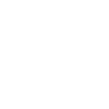
t = 0.00 s
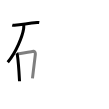
t = 3.50 s
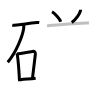
t = 7.25 s
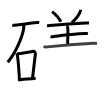
t = 10.75 s
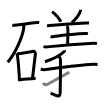
t = 14.50 s
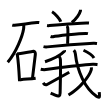
t = 18.00 s

The animated SVG that drew these frames (rendered in a browser with its animation timeline set to each time). Animation: 18 SMIL elements (animate=18); one cycle of 18.00 s.

<svg width="109px" height="109px" viewBox="0 0 px 109px" xmlns="http://www.w3.org/2000/svg" xmlns:xlink="http://www.w3.org/1999/xlink" xml:space="preserve" version="1.1"  baseProfile="full">
<path d="M12.25,25.08c0.59,0.16,1.69,0.21,2.28,0.16c7.46-0.57,12.68-1.79,22.64-2.78c0.99-0.1,1.59,0.08,2.08,0.16" style="fill:none;stroke:black;stroke-width:3;opacity:0">
  <animate attributeType="CSS" attributeName="opacity" from="0" to="1" begin="0s" dur="1s" repeatCount="0" fill="freeze" />
</path>
<path d="M23.75,25c0.04,0.88,0.09,2.27-0.09,3.52c-1.09,7.43-7.35,23.74-15.91,33.73" style="fill:none;stroke:black;stroke-width:3;opacity:0">
  <animate attributeType="CSS" attributeName="opacity" from="0" to="1" begin="1s" dur="1s" repeatCount="0" fill="freeze" />
</path>
<path d="M16.71,53.27c0.25,0.52,0.51,0.95,0.62,1.6c0.83,5.12,1.71,17.22,2.2,26.4" style="fill:none;stroke:black;stroke-width:3;opacity:0">
  <animate attributeType="CSS" attributeName="opacity" from="0" to="1" begin="2s" dur="1s" repeatCount="0" fill="freeze" />
</path>
<path d="M17.23,54.02C25,52.5,29.93,52,33.46,51.25c1.29-0.27,2.06,1.62,1.87,3.23c-0.76,6.65-1.73,14.68-2.87,23.87" style="fill:none;stroke:black;stroke-width:3;opacity:0">
  <animate attributeType="CSS" attributeName="opacity" from="0" to="1" begin="3s" dur="1s" repeatCount="0" fill="freeze" />
</path>
<path d="M20.59,79.71c4.81-0.78,8.73-0.48,15.05-1.46" style="fill:none;stroke:black;stroke-width:3;opacity:0">
  <animate attributeType="CSS" attributeName="opacity" from="0" to="1" begin="4s" dur="1s" repeatCount="0" fill="freeze" />
</path>
<path d="M52.05,11.82c3.07,1.75,7.93,7.2,8.7,9.93" style="fill:none;stroke:black;stroke-width:3;opacity:0">
  <animate attributeType="CSS" attributeName="opacity" from="0" to="1" begin="5s" dur="1s" repeatCount="0" fill="freeze" />
</path>
<path d="M80.49,9.75c0.02,0.3,0.05,0.77-0.05,1.2c-0.59,2.53-4.01,8.1-8.68,11.5" style="fill:none;stroke:black;stroke-width:3;opacity:0">
  <animate attributeType="CSS" attributeName="opacity" from="0" to="1" begin="6s" dur="1s" repeatCount="0" fill="freeze" />
</path>
<path d="M47.06,25.49c0.62,0.11,1.75,0.16,2.36,0.11c2.49-0.22,31.88-2.64,37.42-2.6C87.87,23,88.49,23.05,89,23.1" style="fill:none;stroke:black;stroke-width:3;opacity:0">
  <animate attributeType="CSS" attributeName="opacity" from="0" to="1" begin="7s" dur="1s" repeatCount="0" fill="freeze" />
</path>
<path d="M66.53,25.96c0.68,0.3,1.08,1.36,1.22,1.97c0.14,0.61,0,12.21-0.14,16" style="fill:none;stroke:black;stroke-width:3;opacity:0">
  <animate attributeType="CSS" attributeName="opacity" from="0" to="1" begin="8s" dur="1s" repeatCount="0" fill="freeze" />
</path>
<path d="M50.55,36.49c0.63,0.23,1.8,0.34,2.42,0.23c2.56-0.45,27.06-3.4,32.76-3.31c1.05,0.02,1.68,0.11,2.21,0.23" style="fill:none;stroke:black;stroke-width:3;opacity:0">
  <animate attributeType="CSS" attributeName="opacity" from="0" to="1" begin="9s" dur="1s" repeatCount="0" fill="freeze" />
</path>
<path d="M43.5,46.65c0.99,0.23,2.82,0.34,3.8,0.23c4.01-0.45,35.36-3.12,46.23-3.59c1.65-0.07,2.64,0.11,3.47,0.23" style="fill:none;stroke:black;stroke-width:3;opacity:0">
  <animate attributeType="CSS" attributeName="opacity" from="0" to="1" begin="10s" dur="1s" repeatCount="0" fill="freeze" />
</path>
<path d="M64.5,50.25c0.06,0.27,0.21,0.75-0.11,1.09C61.84,54.08,55.84,58.2,45,61.75" style="fill:none;stroke:black;stroke-width:3;opacity:0">
  <animate attributeType="CSS" attributeName="opacity" from="0" to="1" begin="11s" dur="1s" repeatCount="0" fill="freeze" />
</path>
<path d="M40.72,69.27c1.34,0.33,3.8,0.48,5.12,0.33c5.41-0.64,32.14-4.53,46.98-5.26c2.22-0.11,3.56,0.16,4.68,0.32" style="fill:none;stroke:black;stroke-width:3;opacity:0">
  <animate attributeType="CSS" attributeName="opacity" from="0" to="1" begin="12s" dur="1s" repeatCount="0" fill="freeze" />
</path>
<path d="M59.05,56.15c0.09,0.29,1.27,1.49,1.36,3.31c0.44,8.73-0.28,30.6-0.28,33.57c0,3.02-1.65,3.62-4.3,2.4c-2.06-0.94-3.53-1.5-5.16-2.25" style="fill:none;stroke:black;stroke-width:3;opacity:0">
  <animate attributeType="CSS" attributeName="opacity" from="0" to="1" begin="13s" dur="1s" repeatCount="0" fill="freeze" />
</path>
<path d="M43.16,82.9c1.14,1.72,2.02,2.54,3.96,1.58c1.14-0.56,17.3-9.53,22.14-12.23" style="fill:none;stroke:black;stroke-width:3;opacity:0">
  <animate attributeType="CSS" attributeName="opacity" from="0" to="1" begin="14s" dur="1s" repeatCount="0" fill="freeze" />
</path>
<path d="M73.75,50.25c0.96,0.99,1.34,1.28,1.57,3.4c1.93,17.86,9.98,35.1,21.12,42.48c3.82,2.53,3.26,0.42,2.78-3.97" style="fill:none;stroke:black;stroke-width:3;opacity:0">
  <animate attributeType="CSS" attributeName="opacity" from="0" to="1" begin="15s" dur="1s" repeatCount="0" fill="freeze" />
</path>
<path d="M91.36,67.37c0.07,0.63,0.14,1.65-0.13,2.56C89.65,75.32,80.92,87.75,68.5,95" style="fill:none;stroke:black;stroke-width:3;opacity:0">
  <animate attributeType="CSS" attributeName="opacity" from="0" to="1" begin="16s" dur="1s" repeatCount="0" fill="freeze" />
</path>
<path d="M83.5,50.25C86.93,51.8,92.4,55.34,94,58" style="fill:none;stroke:black;stroke-width:3;opacity:0">
  <animate attributeType="CSS" attributeName="opacity" from="0" to="1" begin="17s" dur="1s" repeatCount="0" fill="freeze" />
</path>
</svg>
